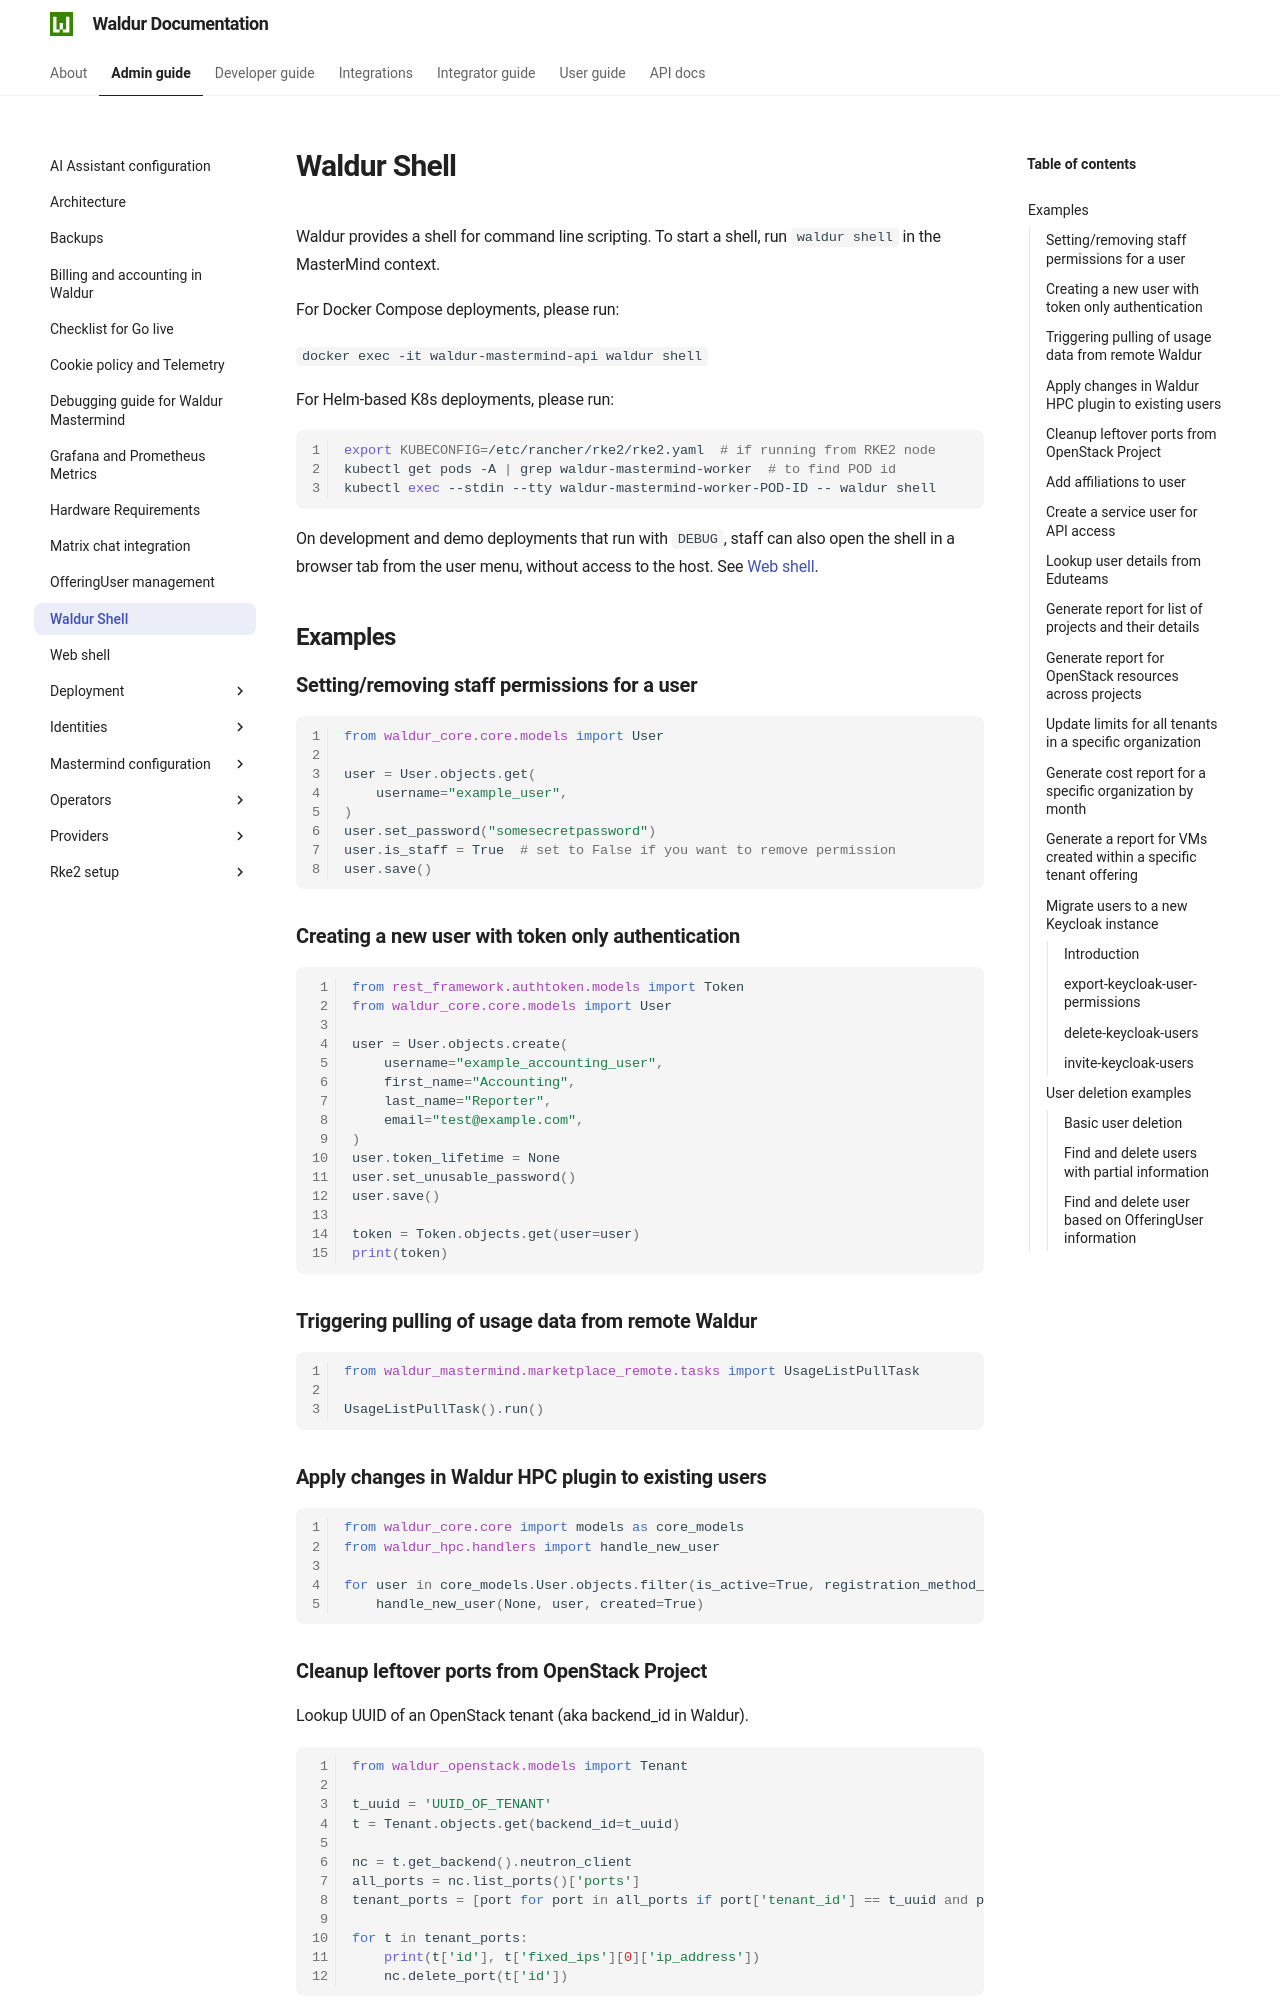

repository: waldur/waldur-docs · page: 8.1.3/admin-guide/waldur-shell/index.html · generator: mkdocs

# Waldur Shell

Waldur provides a shell for command line scripting. To start a shell, run ``waldur shell`` in the MasterMind context.

For Docker Compose deployments, please run:

``docker exec -it waldur-mastermind-api waldur shell``

For Helm-based K8s deployments, please run:

```bash
export KUBECONFIG=/etc/rancher/rke2/rke2.yaml  # if running from RKE2 node
kubectl get pods -A | grep waldur-mastermind-worker  # to find POD id
kubectl exec --stdin --tty waldur-mastermind-worker-POD-ID -- waldur shell
```

On development and demo deployments that run with `DEBUG`, staff can also open the shell in a
browser tab from the user menu, without access to the host. See [Web shell](web-shell.md).

## Examples

### Setting/removing staff permissions for a user

```python
from waldur_core.core.models import User

user = User.objects.get(
    username="example_user",
)
user.set_password("somesecretpassword")
user.is_staff = True  # set to False if you want to remove permission
user.save()
```

### Creating a new user with token only authentication

```python
from rest_framework.authtoken.models import Token
from waldur_core.core.models import User

user = User.objects.create(
    username="example_accounting_user",
    first_name="Accounting",
    last_name="Reporter",
    email="test@example.com",
)
user.token_lifetime = None
user.set_unusable_password()
user.save()

token = Token.objects.get(user=user)
print(token)
```

### Triggering pulling of usage data from remote Waldur

```python
from waldur_mastermind.marketplace_remote.tasks import UsageListPullTask

UsageListPullTask().run()
```

### Apply changes in Waldur HPC plugin to existing users

```python
from waldur_core.core import models as core_models
from waldur_hpc.handlers import handle_new_user

for user in core_models.User.objects.filter(is_active=True, registration_method__iexact='saml2'):
    handle_new_user(None, user, created=True)
```

### Cleanup leftover ports from OpenStack Project

Lookup UUID of an OpenStack tenant (aka backend_id in Waldur).

```python
from waldur_openstack.models import Tenant

t_uuid = 'UUID_OF_TENANT'
t = Tenant.objects.get(backend_id=t_uuid)

nc = t.get_backend().neutron_client
all_ports = nc.list_ports()['ports']
tenant_ports = [port for port in all_ports if port['tenant_id'] == t_uuid and port.get('status') == 'DOWN']

for t in tenant_ports:
    print(t['id'], t['fixed_ips'][0]['ip_address'])
    nc.delete_port(t['id'])
```

### Add affiliations to user

```python
from waldur_core.core import models as core_models

user = core_models.User.objects.get(email='some.email@abc.example.com')
user.affiliations = ['some.affiliation@domain.example.com']
user.save()
```
